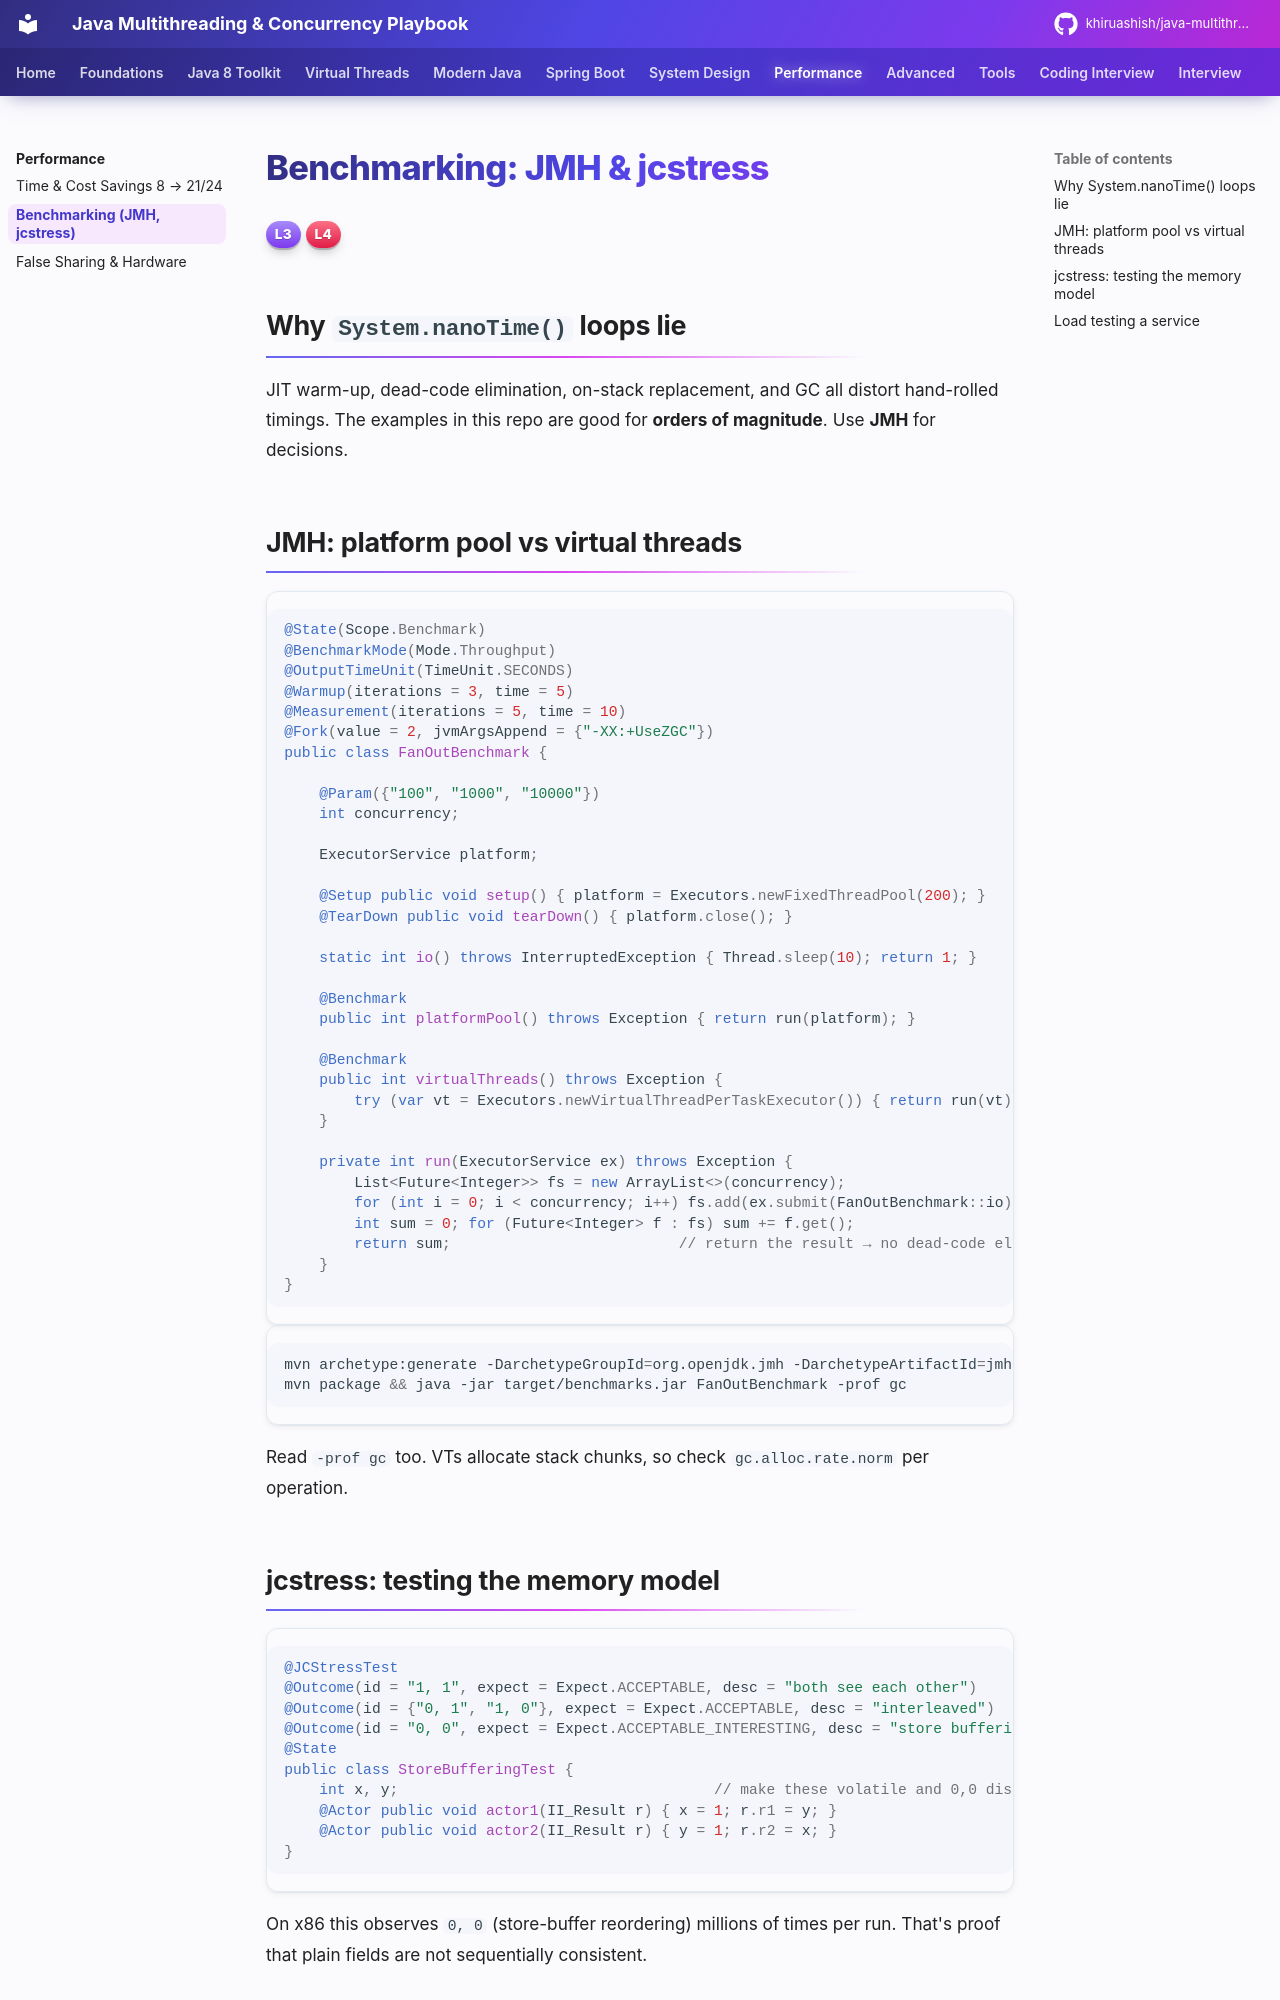

repository: khiruashish/java-multithreading-playbook · page: performance/benchmarking/index.html · generator: mkdocs

# Benchmarking: JMH & jcstress

<span class="level l3">L3</span> <span class="level l4">L4</span>

## Why `System.nanoTime()` loops lie

JIT warm-up, dead-code elimination, on-stack replacement, and GC all distort hand-rolled timings. The examples in
this repo are good for **orders of magnitude**. Use **JMH** for decisions.

## JMH: platform pool vs virtual threads

```java
@State(Scope.Benchmark)
@BenchmarkMode(Mode.Throughput)
@OutputTimeUnit(TimeUnit.SECONDS)
@Warmup(iterations = 3, time = 5)
@Measurement(iterations = 5, time = 10)
@Fork(value = 2, jvmArgsAppend = {"-XX:+UseZGC"})
public class FanOutBenchmark {

    @Param({"100", "1000", "10000"})
    int concurrency;

    ExecutorService platform;

    @Setup public void setup() { platform = Executors.newFixedThreadPool(200); }
    @TearDown public void tearDown() { platform.close(); }

    static int io() throws InterruptedException { Thread.sleep(10); return 1; }

    @Benchmark
    public int platformPool() throws Exception { return run(platform); }

    @Benchmark
    public int virtualThreads() throws Exception {
        try (var vt = Executors.newVirtualThreadPerTaskExecutor()) { return run(vt); }
    }

    private int run(ExecutorService ex) throws Exception {
        List<Future<Integer>> fs = new ArrayList<>(concurrency);
        for (int i = 0; i < concurrency; i++) fs.add(ex.submit(FanOutBenchmark::io));
        int sum = 0; for (Future<Integer> f : fs) sum += f.get();
        return sum;                          // return the result → no dead-code elimination
    }
}
```

```bash
mvn archetype:generate -DarchetypeGroupId=org.openjdk.jmh -DarchetypeArtifactId=jmh-java-benchmark-archetype
mvn package && java -jar target/benchmarks.jar FanOutBenchmark -prof gc
```

Read `-prof gc` too. VTs allocate stack chunks, so check `gc.alloc.rate.norm` per operation.
